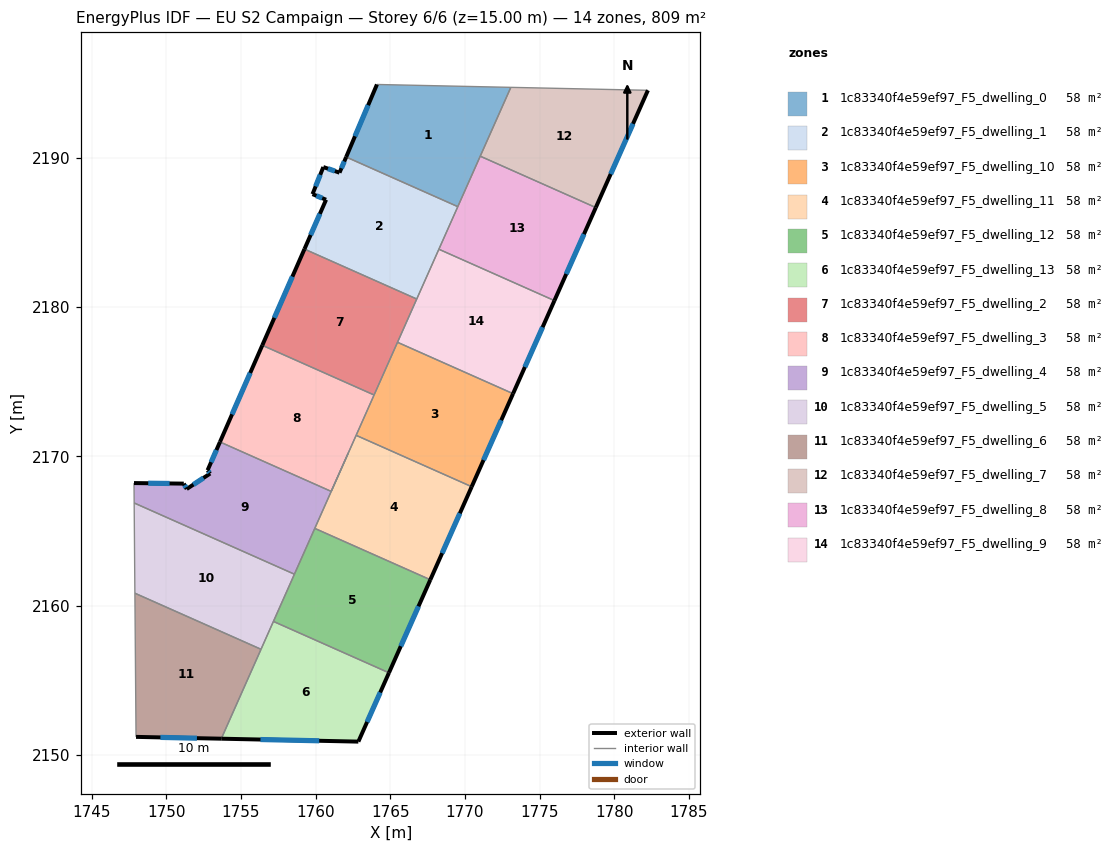
=== STOREY PLAN SPEC (per zone: floor XY polygon, exterior-wall plan segments, windows/doors) ===
zone 1: 1c83340f4e59ef97_F5_dwelling_0  (57.8 m²)
  floor: (1773.08, 2194.71) (1769.53, 2186.72) (1762.05, 2190.04) (1764.11, 2194.90)
  exterior wall: (1764.11, 2194.90) – (1762.05, 2190.04)  [5.3 m]
    window: (1763.52, 2193.51) – (1762.64, 2191.43)  [2.9 m²]
  interior walls: 4
zone 2: 1c83340f4e59ef97_F5_dwelling_1  (57.8 m²)
  floor: (1769.53, 2186.72) (1766.77, 2180.53) (1759.25, 2183.88) (1760.70, 2187.18) (1759.79, 2187.56) (1760.52, 2189.37) (1761.60, 2188.99) (1762.05, 2190.04)
  exterior wall: (1761.60, 2188.99) – (1760.52, 2189.37)  [1.1 m]
    window: (1761.29, 2189.10) – (1760.83, 2189.26)  [0.6 m²]
  exterior wall: (1762.05, 2190.04) – (1761.60, 2188.99)  [1.1 m]
    window: (1761.92, 2189.74) – (1761.73, 2189.29)  [0.6 m²]
  exterior wall: (1760.70, 2187.18) – (1759.25, 2183.88)  [3.6 m]
    window: (1760.29, 2186.24) – (1759.67, 2184.82)  [2.0 m²]
  exterior wall: (1759.79, 2187.56) – (1760.70, 2187.18)  [1.0 m]
    window: (1760.05, 2187.45) – (1760.44, 2187.29)  [0.5 m²]
  exterior wall: (1760.52, 2189.37) – (1759.79, 2187.56)  [2.0 m]
    window: (1760.31, 2188.85) – (1760.00, 2188.07)  [1.1 m²]
  interior walls: 4
zone 3: 1c83340f4e59ef97_F5_dwelling_10  (57.8 m²)
  floor: (1773.22, 2174.19) (1770.46, 2167.96) (1762.72, 2171.40) (1765.49, 2177.63)
  exterior wall: (1770.46, 2167.96) – (1773.22, 2174.19)  [6.8 m]
    window: (1771.25, 2169.74) – (1772.43, 2172.41)  [3.8 m²]
  interior walls: 4
zone 4: 1c83340f4e59ef97_F5_dwelling_11  (57.8 m²)
  floor: (1770.46, 2167.96) (1767.68, 2161.73) (1759.95, 2165.17) (1762.72, 2171.40)
  exterior wall: (1767.68, 2161.73) – (1770.46, 2167.96)  [6.8 m]
    window: (1768.48, 2163.51) – (1769.66, 2166.18)  [3.8 m²]
  interior walls: 4
zone 5: 1c83340f4e59ef97_F5_dwelling_12  (57.8 m²)
  floor: (1767.68, 2161.73) (1764.91, 2155.50) (1757.17, 2158.94) (1759.95, 2165.17)
  exterior wall: (1764.91, 2155.50) – (1767.68, 2161.73)  [6.8 m]
    window: (1765.70, 2157.28) – (1766.89, 2159.95)  [3.8 m²]
  interior walls: 4
zone 6: 1c83340f4e59ef97_F5_dwelling_13  (57.8 m²)
  floor: (1764.91, 2155.50) (1762.86, 2150.88) (1753.68, 2151.08) (1757.17, 2158.94)
  exterior wall: (1762.86, 2150.88) – (1764.91, 2155.50)  [5.0 m]
    window: (1763.45, 2152.20) – (1764.33, 2154.18)  [2.8 m²]
  exterior wall: (1753.68, 2151.08) – (1762.86, 2150.88)  [9.2 m]
    window: (1756.31, 2151.03) – (1760.24, 2150.94)  [5.1 m²]
  interior walls: 3
zone 7: 1c83340f4e59ef97_F5_dwelling_2  (57.8 m²)
  floor: (1766.77, 2180.53) (1763.92, 2174.10) (1756.43, 2177.43) (1759.25, 2183.88)
  exterior wall: (1759.25, 2183.88) – (1756.43, 2177.43)  [7.0 m]
    window: (1758.45, 2182.03) – (1757.24, 2179.27)  [3.9 m²]
  interior walls: 4
zone 8: 1c83340f4e59ef97_F5_dwelling_3  (57.8 m²)
  floor: (1763.92, 2174.10) (1761.04, 2167.64) (1753.59, 2170.96) (1756.43, 2177.43)
  exterior wall: (1756.43, 2177.43) – (1753.59, 2170.96)  [7.1 m]
    window: (1755.62, 2175.58) – (1754.40, 2172.81)  [3.9 m²]
  interior walls: 5
zone 9: 1c83340f4e59ef97_F5_dwelling_4  (57.8 m²)
  floor: (1762.19, 2170.22) (1758.58, 2162.10) (1747.85, 2166.87) (1747.84, 2168.20) (1751.17, 2168.17) (1751.37, 2167.81) (1752.94, 2168.84) (1752.76, 2169.06) (1753.59, 2170.96) (1761.04, 2167.64)
  exterior wall: (1751.17, 2168.17) – (1747.84, 2168.20)  [3.3 m]
    window: (1750.22, 2168.18) – (1748.79, 2168.19)  [1.8 m²]
  exterior wall: (1751.37, 2167.81) – (1751.17, 2168.17)  [0.4 m]
    window: (1751.31, 2167.91) – (1751.23, 2168.06)  [0.2 m²]
  exterior wall: (1752.94, 2168.84) – (1751.37, 2167.81)  [1.9 m]
    window: (1752.49, 2168.55) – (1751.82, 2168.10)  [1.0 m²]
  exterior wall: (1752.76, 2169.06) – (1752.94, 2168.84)  [0.3 m]
    window: (1752.81, 2169.00) – (1752.89, 2168.90)  [0.2 m²]
  exterior wall: (1753.59, 2170.96) – (1752.76, 2169.06)  [2.1 m]
    window: (1753.36, 2170.42) – (1753.00, 2169.60)  [1.1 m²]
  interior walls: 6
zone 10: 1c83340f4e59ef97_F5_dwelling_5  (57.8 m²)
  floor: (1758.58, 2162.10) (1756.34, 2157.07) (1747.90, 2160.83) (1747.85, 2166.87)
  interior walls: 5
zone 11: 1c83340f4e59ef97_F5_dwelling_6  (57.8 m²)
  floor: (1756.34, 2157.07) (1753.68, 2151.08) (1747.97, 2151.20) (1747.90, 2160.83)
  exterior wall: (1747.97, 2151.20) – (1753.68, 2151.08)  [5.7 m]
    window: (1749.60, 2151.17) – (1752.05, 2151.12)  [3.1 m²]
  interior walls: 3
zone 12: 1c83340f4e59ef97_F5_dwelling_7  (57.8 m²)
  floor: (1782.26, 2194.51) (1778.77, 2186.66) (1771.03, 2190.10) (1773.08, 2194.71)
  exterior wall: (1778.77, 2186.66) – (1782.26, 2194.51)  [8.6 m]
    window: (1779.76, 2188.90) – (1781.26, 2192.27)  [4.7 m²]
  interior walls: 3
zone 13: 1c83340f4e59ef97_F5_dwelling_8  (57.8 m²)
  floor: (1778.77, 2186.66) (1776.00, 2180.42) (1768.26, 2183.87) (1771.03, 2190.10)
  exterior wall: (1776.00, 2180.42) – (1778.77, 2186.66)  [6.8 m]
    window: (1776.79, 2182.21) – (1777.98, 2184.88)  [3.8 m²]
  interior walls: 4
zone 14: 1c83340f4e59ef97_F5_dwelling_9  (57.8 m²)
  floor: (1776.00, 2180.42) (1773.22, 2174.19) (1765.49, 2177.63) (1768.26, 2183.87)
  exterior wall: (1773.22, 2174.19) – (1776.00, 2180.42)  [6.8 m]
    window: (1774.02, 2175.97) – (1775.20, 2178.64)  [3.8 m²]
  interior walls: 4

=== DERIVED (storey summary) ===
Building: EU S2 Campaign
Storey: 6 of 6  (floor level z = 15.00 m)
Storey gross floor area: 808.8 m²
Zones on this storey: 14
  - 1c83340f4e59ef97_F5_dwelling_0: floor 57.8 m²; exterior wall 5.3 m (15.8 m²); 1 window(s) 2.9 m²; WWR 18.4%
  - 1c83340f4e59ef97_F5_dwelling_1: floor 57.8 m²; exterior wall 8.8 m (26.5 m²); 5 window(s) 4.9 m²; WWR 18.4%
  - 1c83340f4e59ef97_F5_dwelling_10: floor 57.8 m²; exterior wall 6.8 m (20.5 m²); 1 window(s) 3.8 m²; WWR 18.4%
  - 1c83340f4e59ef97_F5_dwelling_11: floor 57.8 m²; exterior wall 6.8 m (20.5 m²); 1 window(s) 3.8 m²; WWR 18.4%
  - 1c83340f4e59ef97_F5_dwelling_12: floor 57.8 m²; exterior wall 6.8 m (20.5 m²); 1 window(s) 3.8 m²; WWR 18.4%
  - 1c83340f4e59ef97_F5_dwelling_13: floor 57.8 m²; exterior wall 14.2 m (42.7 m²); 2 window(s) 7.8 m²; WWR 18.4%
  - 1c83340f4e59ef97_F5_dwelling_2: floor 57.8 m²; exterior wall 7.0 m (21.1 m²); 1 window(s) 3.9 m²; WWR 18.4%
  - 1c83340f4e59ef97_F5_dwelling_3: floor 57.8 m²; exterior wall 7.1 m (21.2 m²); 1 window(s) 3.9 m²; WWR 18.4%
  - 1c83340f4e59ef97_F5_dwelling_4: floor 57.8 m²; exterior wall 8.0 m (23.9 m²); 5 window(s) 4.4 m²; WWR 18.4%
  - 1c83340f4e59ef97_F5_dwelling_5: floor 57.8 m²
  - 1c83340f4e59ef97_F5_dwelling_6: floor 57.8 m²; exterior wall 5.7 m (17.1 m²); 1 window(s) 3.1 m²; WWR 18.4%
  - 1c83340f4e59ef97_F5_dwelling_7: floor 57.8 m²; exterior wall 8.6 m (25.8 m²); 1 window(s) 4.7 m²; WWR 18.4%
  - 1c83340f4e59ef97_F5_dwelling_8: floor 57.8 m²; exterior wall 6.8 m (20.5 m²); 1 window(s) 3.8 m²; WWR 18.4%
  - 1c83340f4e59ef97_F5_dwelling_9: floor 57.8 m²; exterior wall 6.8 m (20.5 m²); 1 window(s) 3.8 m²; WWR 18.4%
Zone adjacency (shared interzone walls):
  - 1c83340f4e59ef97_F5_dwelling_0 ↔ 1c83340f4e59ef97_F5_dwelling_1
  - 1c83340f4e59ef97_F5_dwelling_0 ↔ 1c83340f4e59ef97_F5_dwelling_7
  - 1c83340f4e59ef97_F5_dwelling_0 ↔ 1c83340f4e59ef97_F5_dwelling_8
  - 1c83340f4e59ef97_F5_dwelling_1 ↔ 1c83340f4e59ef97_F5_dwelling_2
  - 1c83340f4e59ef97_F5_dwelling_1 ↔ 1c83340f4e59ef97_F5_dwelling_8
  - 1c83340f4e59ef97_F5_dwelling_1 ↔ 1c83340f4e59ef97_F5_dwelling_9
  - 1c83340f4e59ef97_F5_dwelling_10 ↔ 1c83340f4e59ef97_F5_dwelling_11
  - 1c83340f4e59ef97_F5_dwelling_10 ↔ 1c83340f4e59ef97_F5_dwelling_2
  - 1c83340f4e59ef97_F5_dwelling_10 ↔ 1c83340f4e59ef97_F5_dwelling_3
  - 1c83340f4e59ef97_F5_dwelling_10 ↔ 1c83340f4e59ef97_F5_dwelling_9
  - 1c83340f4e59ef97_F5_dwelling_11 ↔ 1c83340f4e59ef97_F5_dwelling_12
  - 1c83340f4e59ef97_F5_dwelling_11 ↔ 1c83340f4e59ef97_F5_dwelling_3
  - 1c83340f4e59ef97_F5_dwelling_11 ↔ 1c83340f4e59ef97_F5_dwelling_4
  - 1c83340f4e59ef97_F5_dwelling_12 ↔ 1c83340f4e59ef97_F5_dwelling_13
  - 1c83340f4e59ef97_F5_dwelling_12 ↔ 1c83340f4e59ef97_F5_dwelling_4
  - 1c83340f4e59ef97_F5_dwelling_12 ↔ 1c83340f4e59ef97_F5_dwelling_5
  - 1c83340f4e59ef97_F5_dwelling_13 ↔ 1c83340f4e59ef97_F5_dwelling_5
  - 1c83340f4e59ef97_F5_dwelling_13 ↔ 1c83340f4e59ef97_F5_dwelling_6
  - 1c83340f4e59ef97_F5_dwelling_2 ↔ 1c83340f4e59ef97_F5_dwelling_3
  - 1c83340f4e59ef97_F5_dwelling_2 ↔ 1c83340f4e59ef97_F5_dwelling_9
  - 1c83340f4e59ef97_F5_dwelling_3 ↔ 1c83340f4e59ef97_F5_dwelling_4
  - 1c83340f4e59ef97_F5_dwelling_4 ↔ 1c83340f4e59ef97_F5_dwelling_5
  - 1c83340f4e59ef97_F5_dwelling_5 ↔ 1c83340f4e59ef97_F5_dwelling_6
  - 1c83340f4e59ef97_F5_dwelling_7 ↔ 1c83340f4e59ef97_F5_dwelling_8
  - 1c83340f4e59ef97_F5_dwelling_8 ↔ 1c83340f4e59ef97_F5_dwelling_9